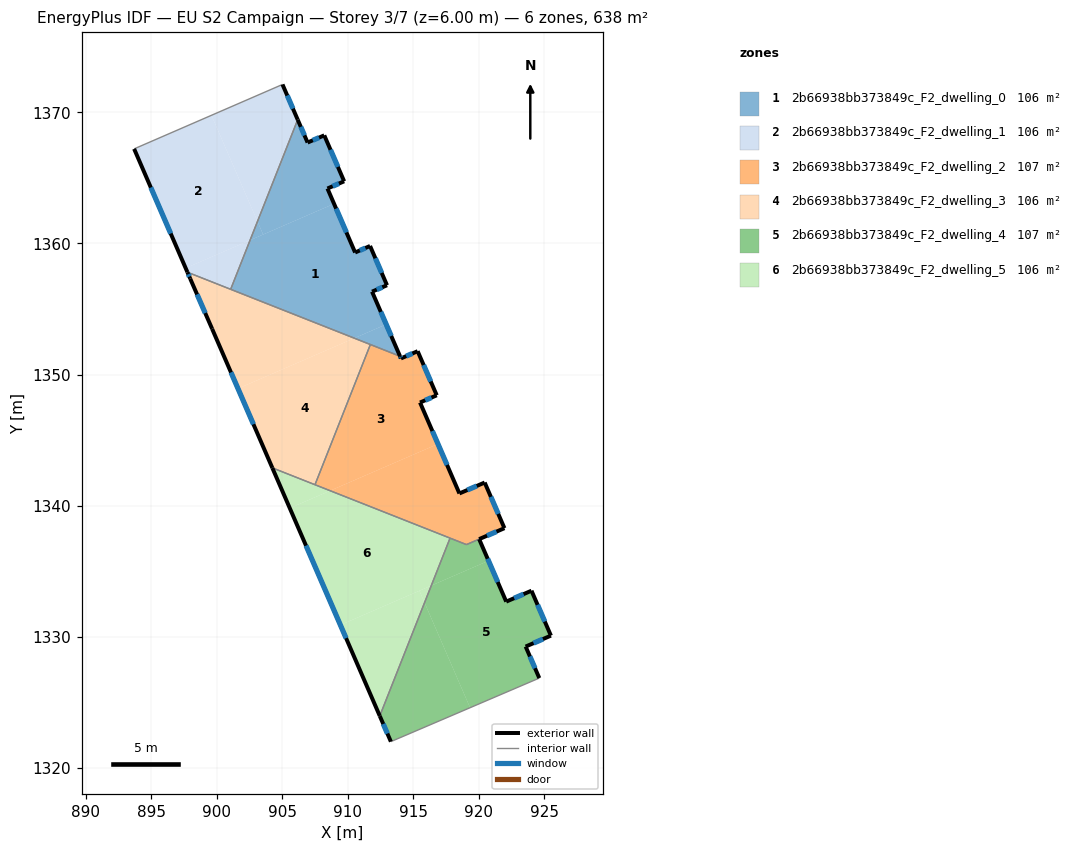
=== STOREY PLAN SPEC (per zone: floor XY polygon, exterior-wall plan segments, windows/doors) ===
zone 1: 2b66938bb373849c_F2_dwelling_0  (106.0 m²)
  floor: (911.70, 1359.81) (913.00, 1356.81) (911.85, 1356.33) (912.93, 1353.83) (910.50, 1352.78) (901.07, 1356.50) (902.55, 1360.25) (908.96, 1363.03) (910.56, 1359.31)
  floor: (908.21, 1368.25) (909.73, 1364.75) (908.45, 1364.20) (908.96, 1363.03) (903.55, 1360.68) (903.11, 1361.68) (906.18, 1369.45) (906.94, 1367.70)
  floor: (912.93, 1353.83) (913.99, 1351.40) (910.50, 1352.78)
  floor: (903.11, 1361.68) (903.55, 1360.68) (902.55, 1360.25)
  exterior wall: (908.45, 1364.20) – (909.73, 1364.75)  [1.4 m]
    window: (908.85, 1364.37) – (909.33, 1364.57)  [0.6 m²]
  exterior wall: (910.56, 1359.31) – (908.45, 1364.20)  [5.3 m]
    window: (909.90, 1360.84) – (909.11, 1362.66)  [2.2 m²]
  exterior wall: (911.70, 1359.81) – (910.56, 1359.31)  [1.2 m]
    window: (911.35, 1359.66) – (910.92, 1359.47)  [0.5 m²]
  exterior wall: (913.00, 1356.81) – (911.70, 1359.81)  [3.3 m]
    window: (912.59, 1357.75) – (912.11, 1358.87)  [1.4 m²]
  exterior wall: (911.85, 1356.33) – (913.00, 1356.81)  [1.2 m]
    window: (912.21, 1356.48) – (912.64, 1356.66)  [0.5 m²]
  exterior wall: (913.99, 1351.40) – (911.85, 1356.33)  [5.4 m]
    window: (913.32, 1352.94) – (912.52, 1354.78)  [2.2 m²]
  exterior wall: (906.94, 1367.70) – (906.18, 1369.45)  [1.9 m]
    window: (906.70, 1368.25) – (906.42, 1368.90)  [0.8 m²]
  exterior wall: (908.21, 1368.25) – (906.94, 1367.70)  [1.4 m]
    window: (907.81, 1368.08) – (907.34, 1367.87)  [0.6 m²]
  exterior wall: (909.73, 1364.75) – (908.21, 1368.25)  [3.8 m]
    window: (909.25, 1365.84) – (908.68, 1367.15)  [1.6 m²]
  interior walls: 3
zone 2: 2b66938bb373849c_F2_dwelling_1  (106.0 m²)
  floor: (905.02, 1372.13) (906.18, 1369.45) (903.11, 1361.68) (899.60, 1369.78)
  floor: (899.60, 1369.78) (903.11, 1361.68) (902.55, 1360.25) (897.63, 1358.12) (893.70, 1367.22)
  floor: (902.55, 1360.25) (901.07, 1356.50) (897.77, 1357.81) (897.63, 1358.12)
  exterior wall: (893.70, 1367.22) – (897.77, 1357.81)  [10.3 m]
    window: (894.98, 1364.27) – (896.49, 1360.76)  [4.3 m²]
  exterior wall: (906.18, 1369.45) – (905.02, 1372.13)  [2.9 m]
    window: (905.82, 1370.29) – (905.38, 1371.29)  [1.2 m²]
  interior walls: 3
zone 3: 2b66938bb373849c_F2_dwelling_2  (106.5 m²)
  floor: (915.33, 1351.78) (916.79, 1348.42) (915.52, 1347.87) (916.88, 1344.70) (908.66, 1341.14) (907.50, 1341.59) (911.73, 1352.29) (913.99, 1351.40) (914.06, 1351.23)
  floor: (920.45, 1341.76) (921.96, 1338.28) (919.06, 1337.03) (908.66, 1341.14) (916.88, 1344.70) (918.52, 1340.93)
  exterior wall: (914.06, 1351.23) – (913.99, 1351.40)  [0.2 m]
    window: (914.04, 1351.28) – (914.01, 1351.34)  [0.1 m²]
  exterior wall: (915.33, 1351.78) – (914.06, 1351.23)  [1.4 m]
    window: (914.93, 1351.61) – (914.46, 1351.40)  [0.6 m²]
  exterior wall: (916.79, 1348.42) – (915.33, 1351.78)  [3.7 m]
    window: (916.33, 1349.47) – (915.79, 1350.73)  [1.5 m²]
  exterior wall: (915.52, 1347.87) – (916.79, 1348.42)  [1.4 m]
    window: (915.92, 1348.04) – (916.39, 1348.24)  [0.6 m²]
  exterior wall: (918.52, 1340.93) – (915.52, 1347.87)  [7.6 m]
    window: (917.58, 1343.10) – (916.46, 1345.69)  [3.2 m²]
  exterior wall: (920.45, 1341.76) – (918.52, 1340.93)  [2.1 m]
    window: (919.84, 1341.50) – (919.12, 1341.19)  [0.9 m²]
  exterior wall: (921.96, 1338.28) – (920.45, 1341.76)  [3.8 m]
    window: (921.48, 1339.37) – (920.92, 1340.67)  [1.6 m²]
  exterior wall: (920.03, 1337.44) – (921.96, 1338.28)  [2.1 m]
    window: (920.63, 1337.71) – (921.35, 1338.02)  [0.9 m²]
  interior walls: 5
zone 4: 2b66938bb373849c_F2_dwelling_3  (106.4 m²)
  floor: (911.73, 1352.29) (907.50, 1341.59) (904.25, 1342.88) (901.63, 1348.93) (910.50, 1352.78)
  floor: (910.50, 1352.78) (901.63, 1348.93) (899.65, 1353.49) (897.98, 1357.32) (897.77, 1357.81)
  exterior wall: (899.65, 1353.49) – (904.25, 1342.88)  [11.6 m]
    window: (901.09, 1350.16) – (902.81, 1346.21)  [4.8 m²]
  exterior wall: (897.98, 1357.32) – (899.65, 1353.49)  [4.2 m]
    window: (898.50, 1356.12) – (899.13, 1354.69)  [1.7 m²]
  exterior wall: (897.77, 1357.81) – (897.98, 1357.32)  [0.5 m]
    window: (897.83, 1357.65) – (897.91, 1357.47)  [0.2 m²]
  interior walls: 4
zone 5: 2b66938bb373849c_F2_dwelling_4  (106.9 m²)
  floor: (924.02, 1333.51) (925.50, 1330.08) (923.57, 1329.25) (924.62, 1326.84) (919.33, 1324.58) (915.86, 1332.60) (916.38, 1333.90) (920.74, 1335.79) (922.09, 1332.67)
  floor: (915.86, 1332.60) (919.33, 1324.58) (913.29, 1321.99) (912.44, 1323.95)
  floor: (920.03, 1337.44) (920.74, 1335.79) (916.38, 1333.90) (917.81, 1337.52) (919.06, 1337.03)
  exterior wall: (912.44, 1323.95) – (913.29, 1321.99)  [2.1 m]
    window: (912.71, 1323.34) – (913.03, 1322.61)  [0.9 m²]
  exterior wall: (922.09, 1332.67) – (920.03, 1337.44)  [5.2 m]
    window: (921.44, 1334.17) – (920.67, 1335.95)  [2.2 m²]
  exterior wall: (924.02, 1333.51) – (922.09, 1332.67)  [2.1 m]
    window: (923.42, 1333.25) – (922.70, 1332.94)  [0.9 m²]
  exterior wall: (925.50, 1330.08) – (924.02, 1333.51)  [3.7 m]
    window: (925.04, 1331.15) – (924.48, 1332.43)  [1.6 m²]
  exterior wall: (923.57, 1329.25) – (925.50, 1330.08)  [2.1 m]
    window: (924.18, 1329.51) – (924.90, 1329.82)  [0.9 m²]
  exterior wall: (924.62, 1326.84) – (923.57, 1329.25)  [2.6 m]
    window: (924.29, 1327.59) – (923.90, 1328.49)  [1.1 m²]
  interior walls: 4
zone 6: 2b66938bb373849c_F2_dwelling_5  (106.4 m²)
  floor: (917.81, 1337.52) (916.38, 1333.90) (909.44, 1330.89) (905.58, 1339.80) (908.66, 1341.14)
  floor: (916.38, 1333.90) (915.86, 1332.60) (915.47, 1333.50)
  floor: (908.66, 1341.14) (905.58, 1339.80) (904.25, 1342.88)
  floor: (915.47, 1333.50) (915.86, 1332.60) (912.44, 1323.95) (909.44, 1330.89)
  exterior wall: (904.25, 1342.88) – (912.44, 1323.95)  [20.6 m]
    window: (906.82, 1336.95) – (909.87, 1329.88)  [8.6 m²]
  interior walls: 3

=== DERIVED (storey summary) ===
Building: EU S2 Campaign
Storey: 3 of 7  (floor level z = 6.00 m)
Storey gross floor area: 638.2 m²
Zones on this storey: 6
  - 2b66938bb373849c_F2_dwelling_0: floor 106.0 m²; exterior wall 24.9 m (74.8 m²); 9 window(s) 10.4 m²; WWR 13.9%
  - 2b66938bb373849c_F2_dwelling_1: floor 106.0 m²; exterior wall 13.2 m (39.5 m²); 2 window(s) 5.5 m²; WWR 13.9%
  - 2b66938bb373849c_F2_dwelling_2: floor 106.5 m²; exterior wall 22.2 m (66.6 m²); 8 window(s) 9.3 m²; WWR 13.9%
  - 2b66938bb373849c_F2_dwelling_3: floor 106.4 m²; exterior wall 16.3 m (48.8 m²); 3 window(s) 6.8 m²; WWR 13.9%
  - 2b66938bb373849c_F2_dwelling_4: floor 106.9 m²; exterior wall 17.9 m (53.7 m²); 6 window(s) 7.5 m²; WWR 13.9%
  - 2b66938bb373849c_F2_dwelling_5: floor 106.4 m²; exterior wall 20.6 m (61.9 m²); 1 window(s) 8.6 m²; WWR 13.9%
Zone adjacency (shared interzone walls):
  - 2b66938bb373849c_F2_dwelling_0 ↔ 2b66938bb373849c_F2_dwelling_1
  - 2b66938bb373849c_F2_dwelling_0 ↔ 2b66938bb373849c_F2_dwelling_2
  - 2b66938bb373849c_F2_dwelling_0 ↔ 2b66938bb373849c_F2_dwelling_3
  - 2b66938bb373849c_F2_dwelling_1 ↔ 2b66938bb373849c_F2_dwelling_3
  - 2b66938bb373849c_F2_dwelling_2 ↔ 2b66938bb373849c_F2_dwelling_3
  - 2b66938bb373849c_F2_dwelling_2 ↔ 2b66938bb373849c_F2_dwelling_4
  - 2b66938bb373849c_F2_dwelling_2 ↔ 2b66938bb373849c_F2_dwelling_5
  - 2b66938bb373849c_F2_dwelling_3 ↔ 2b66938bb373849c_F2_dwelling_5
  - 2b66938bb373849c_F2_dwelling_4 ↔ 2b66938bb373849c_F2_dwelling_5